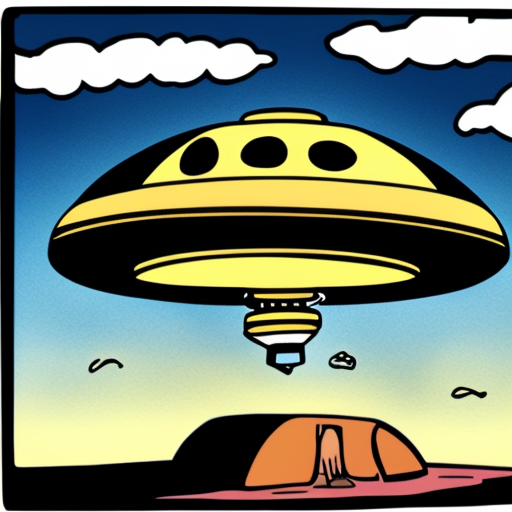
Generation parameters embedded in this image by AUTOMATIC1111 Stable Diffusion web UI or a fork of it (Forge, ...) (PNG 'parameters' text chunk):
cartoon ufo
Steps: 48, Sampler: Euler a, CFG scale: 7, Seed: 90929698, Size: 512x512, Model hash: 3e777936f8, Model: seek_art_mega_v1